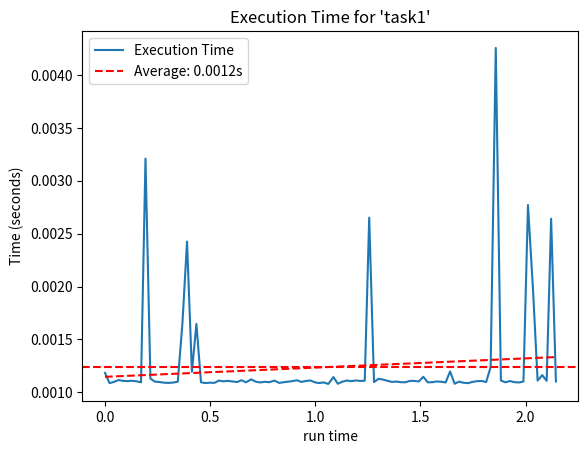
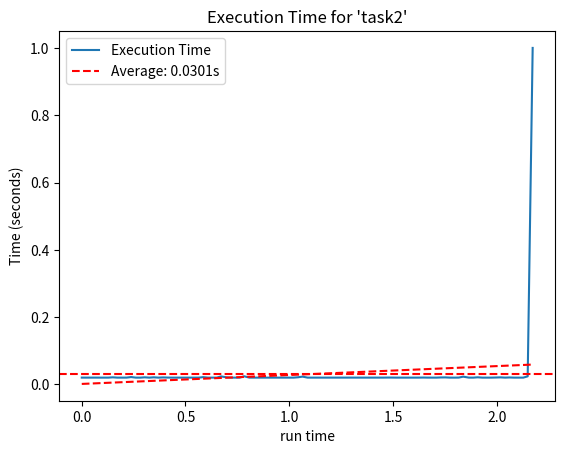

Here is the Python script that generated these plots, in order:
"""
-*- coding: utf-8 -*-
@Organization : SupaVision
@Author       : 18317
@Date Created : 15/12/2023
@Description  :
"""
import re
import time
from contextlib import contextmanager
from datetime import datetime
from functools import wraps
from pathlib import Path
from timeit import default_timer
from types import FunctionType
from collections.abc import Callable

import matplotlib.pyplot as plt
import numpy as np


# TODO: add decorator func
# TODO: add fixed time test
# TODO: add resource monitor as single multi tests


class TimeTracker:
    _instance = None

    def __init__(self, base_path):
        pass

    def __new__(cls, base_path):
        if cls._instance is None:
            cls._instance = super().__new__(cls)
            cls._instance.__init_once(base_path)
        return cls._instance

    def __init_once(self, base_path):
        self.records = {}
        self.start_time = None
        self.base_path = Path(base_path)

    def __enter__(self):
        return self

    def __exit__(self, exc_type, exc_value, traceback):
        self.close()

    def close(self):
        """Call this method to clean up and save the plots."""
        self.save_plots()

    @contextmanager
    def track(self, name):
        """Context manager to track the execution time of a block of code."""
        start = default_timer()
        name = self._sanitize_filename(name)
        if self.start_time is None:
            self.start_time = start  # 记录首次开始时间
        try:
            yield
        finally:
            end = default_timer()
            duration = end - start
            self.records.setdefault(name, []).append(
                (start - self.start_time, duration)
            )

    def track_func(self, func: Callable):
        """self.track decorator for functions"""

        @wraps(func)
        def wrapper(*args, **kwargs):
            # 根据被装饰函数的类型确定如何获取跟踪名称
            if isinstance(func, FunctionType):
                name = func.__qualname__  # 对于类方法和静态方法
            else:
                # 对于实例方法
                name = f"{args[0].__class__.__name__}.{func.__name__}"

            with self.track(name):
                return func(*args, **kwargs)

        return wrapper

    def save_plots(
        self,
        dpi=300,
    ):
        """
        Saves the plots.
        :param combined: If True, plot all records on a single plot. Otherwise, create separate plots.
        :param dpi: The resolution of the plots in dots per inch.
        :param grouped: If True, group the plots by time scale.
        :param time_scale_sec: The time scale in seconds for grouping plots.
        """

        self._save_execution_time_plots(dpi)

    def _save_execution_time_plots(self, dpi):
        output_directory = (
            self.base_path
            / f"timetracker_results_{datetime.now().strftime('%Y%m%d_%H%M%S')}"
        )
        output_directory.mkdir(parents=True, exist_ok=True)

        for name, durations in self.records.items():
            plt.figure()
            x, y = zip(*durations)
            plt.plot(x, y, label="Execution Time")

            avg = np.mean(y)
            plt.axhline(y=avg, color="r", linestyle="--", label=f"Average: {avg:.4f}s")

            z = np.polyfit(x, y, 1)
            p = np.poly1d(z)
            plt.plot(x, p(x), "r--")

            plt.title(f"Execution Time for '{name}'")
            plt.xlabel("run time")
            plt.ylabel("Time (seconds)")
            plt.legend()
            plt.savefig(
                output_directory / f"{self._sanitize_filename(name)}.png", dpi=dpi
            )
            plt.close()

    @staticmethod
    def _sanitize_filename(filename) -> str:
        """
        Removes or replaces characters that are not allowed in a filename.
        """
        # 定义非法字符的模式
        invalid_chars_pattern = r'[<>:"/\\|?*]'

        # 替换所有非法字符为空字符串（或您可以选择替换为其他字符）
        sanitized_filename = re.sub(invalid_chars_pattern, "", filename)

        return sanitized_filename


# Example usage with specified path
output_path = r"C:\Users\18317\python\BoostFace_pyqt6\tests\performance"
time_tracker = TimeTracker(output_path)

if __name__ == "__main__":
    for _ in range(100):
        with time_tracker.track("task1"):
            time.sleep(0.001)
        with time_tracker.track("task2"):
            time.sleep(0.02)
    with time_tracker.track("task2"):
        time.sleep(1)  # Simulate a different task taking 0.5 seconds
    time_tracker.close()
